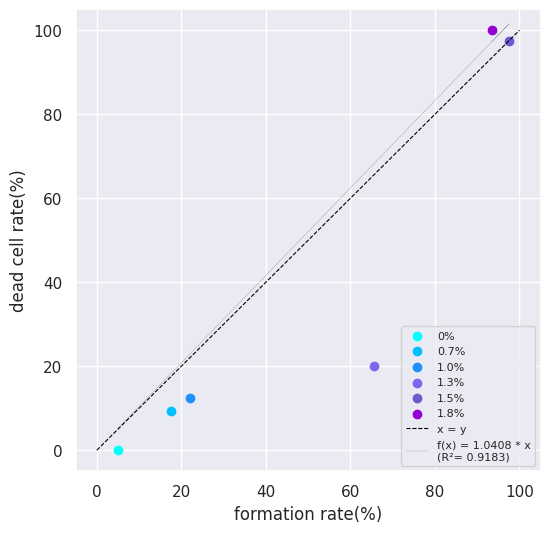

Python code for this plot:
import matplotlib.pyplot as plt
import numpy as np
from scipy.stats import pearsonr
import seaborn as sns

def multiply_by_100(data):
    return [x * 100 for x in data]

sns.set()
c = multiply_by_100([0.05, 0.17488789237668162, 0.2198581560283688, 0.6566265060240963, 0.9758064516129032, 0.933852140077821])
f = multiply_by_100([0,	0.094420601, 0.12371134, 0.2, 0.975409836, 1])
# c2 = multiply_by_100([0.05, 0.2708333333333333, 0.4811320754716981, 0.5878378378378378, 0.9880239520958084, 0.9739130434782609])
# f2 = multiply_by_100([0, 0.113924051, 0.231404959, 0.6328125, 1, 1])
# c3 = multiply_by_100([0.05, 0.125, 0.47244094488188976, 0.5328467153284672, 0.9338842975206612, 0.9435483870967742])
# f3 = multiply_by_100([0, 0.162011173, 0.380165289, 0.624113475, 1, 1])

fig, ax = plt.subplots(figsize=(6,6))

# グラフを描画
# ax.scatter(c, f, marker='o')

ax.scatter(c[0],f[0],color = 'cyan', label = '0%')
# ax.scatter(c2[0],f2[0],color = 'cyan')
# ax.scatter(c3[0],f3[0],color = 'cyan')
ax.scatter(c[1],f[1],color = 'deepskyblue', label = '0.7%')
# ax.scatter(c2[1],f2[1],color = 'deepskyblue')
# ax.scatter(c3[1],f3[1],color = 'deepskyblue')
ax.scatter(c[2],f[2],color = 'dodgerblue', label = '1.0%')
# ax.scatter(c2[2],f2[2],color = 'dodgerblue')
# ax.scatter(c3[2],f3[2],color = 'dodgerblue')
ax.scatter(c[3],f[3],color = 'mediumslateblue', label = '1.3%')
# ax.scatter(c2[3],f2[3],color = 'mediumslateblue')
# ax.scatter(c3[3],f3[3],color = 'mediumslateblue')
ax.scatter(c[4],f[4],color = 'slateblue', label = '1.5%')
# ax.scatter(c2[4],f2[4],color = 'slateblue')
# ax.scatter(c3[4],f3[4],color = 'slateblue')
ax.scatter(c[5],f[5],color = 'darkviolet', label = '1.8%')
# ax.scatter(c2[5],f2[5],color = 'darkviolet')
# ax.scatter(c3[5],f3[5],color = 'darkviolet')

ax.grid(True)

ax.set_xlabel('formation rate(%)')
ax.set_ylabel('dead cell rate(%)')
ax.set_ylim(-5,105)
ax.set_xlim(-5,105)

slope, _ = np.polyfit(c, f, 1)

line_of_best_fit = slope * np.array(c)

correlation_coefficient, _ = pearsonr(c, f)
fit_equation = f'f(x) = {slope:.4f} * x'
fit_equation_f = f'{fit_equation}\n(R²= {correlation_coefficient:.4f})'

x = np.linspace(0, 100, 100)
ax.plot(x, x, color='black', linestyle='--', linewidth=0.8, label='x = y')

ax.plot(c, line_of_best_fit, color='black', linewidth=0.1, label=fit_equation_f)
ax.legend(loc='lower right', fontsize='8')
fig.savefig("fig_bta_cor_398005_241128_2.png")

plt.show()